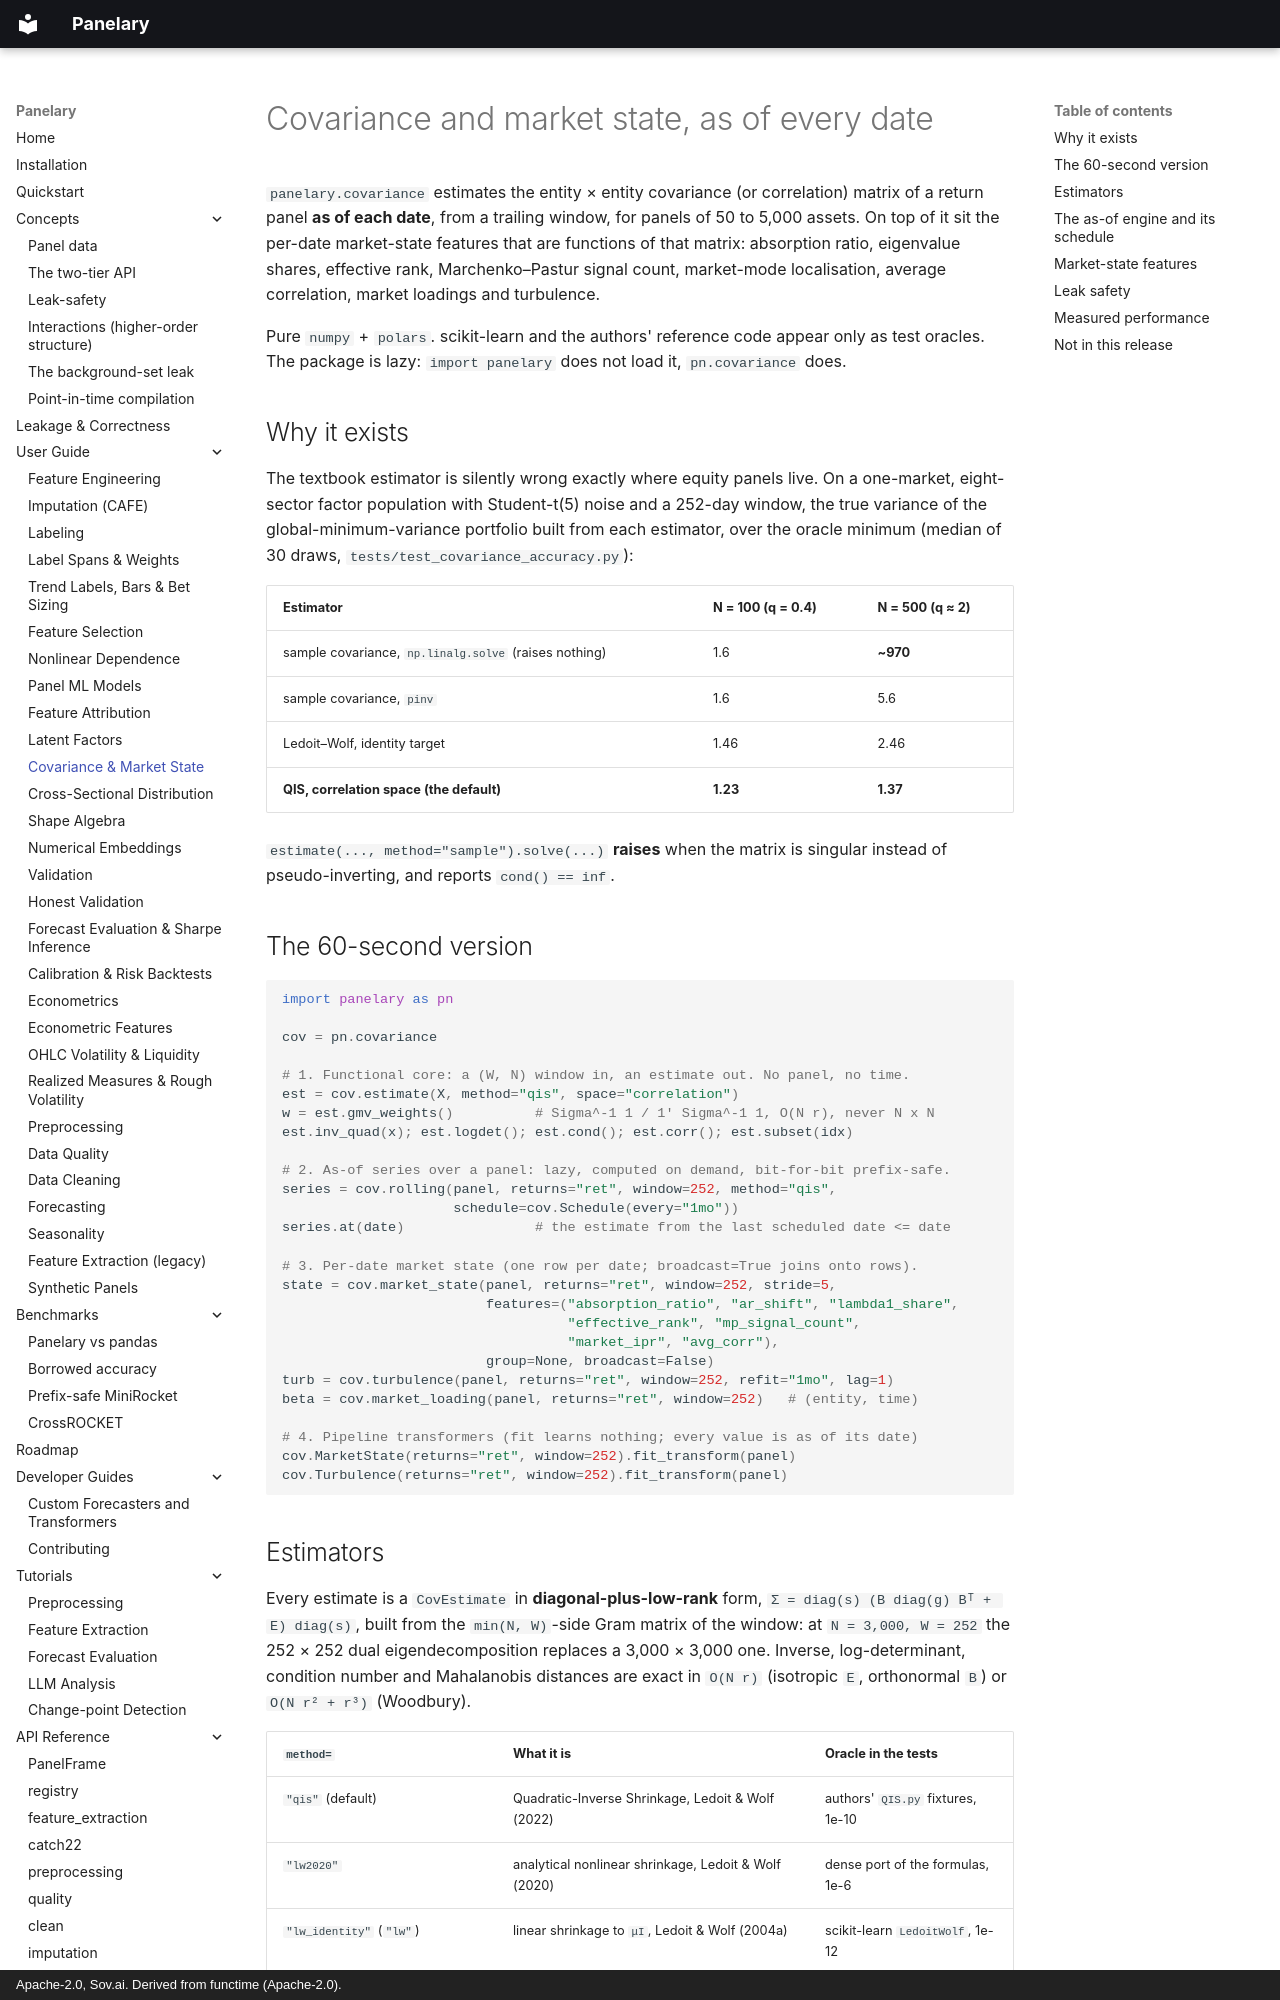

repository: sovai-research/panelary · page: user-guide/covariance/index.html · generator: mkdocs · copyright: Apache-2.0, Sov.ai. Derived from functime (Apache-2.0).

# Covariance and market state, as of every date

`panelary.covariance` estimates the entity × entity covariance (or correlation)
matrix of a return panel **as of each date**, from a trailing window, for
panels of 50 to 5,000 assets. On top of it sit the per-date market-state
features that are functions of that matrix: absorption ratio, eigenvalue
shares, effective rank, Marchenko–Pastur signal count, market-mode
localisation, average correlation, market loadings and turbulence.

Pure `numpy` + `polars`. scikit-learn and the authors' reference code appear
only as test oracles. The package is lazy: `import panelary` does not load it,
`pn.covariance` does.

## Why it exists

The textbook estimator is silently wrong exactly where equity panels live.
On a one-market, eight-sector factor population with Student-t(5) noise and a
252-day window, the true variance of the global-minimum-variance portfolio
built from each estimator, over the oracle minimum (median of 30 draws,
`tests/test_covariance_accuracy.py`):

| Estimator | N = 100 (q = 0.4) | N = 500 (q ≈ 2) |
|---|---|---|
| sample covariance, `np.linalg.solve` (raises nothing) | 1.6 | **~970** |
| sample covariance, `pinv` | 1.6 | 5.6 |
| Ledoit–Wolf, identity target | 1.46 | 2.46 |
| **QIS, correlation space (the default)** | **1.23** | **1.37** |

`estimate(..., method="sample").solve(...)` **raises** when the matrix is
singular instead of pseudo-inverting, and reports `cond() == inf`.

## The 60-second version

```python
import panelary as pn

cov = pn.covariance

# 1. Functional core: a (W, N) window in, an estimate out. No panel, no time.
est = cov.estimate(X, method="qis", space="correlation")
w = est.gmv_weights()          # Sigma^-1 1 / 1' Sigma^-1 1, O(N r), never N x N
est.inv_quad(x); est.logdet(); est.cond(); est.corr(); est.subset(idx)

# 2. As-of series over a panel: lazy, computed on demand, bit-for-bit prefix-safe.
series = cov.rolling(panel, returns="ret", window=252, method="qis",
                     schedule=cov.Schedule(every="1mo"))
series.at(date)                # the estimate from the last scheduled date <= date

# 3. Per-date market state (one row per date; broadcast=True joins onto rows).
state = cov.market_state(panel, returns="ret", window=252, stride=5,
                         features=("absorption_ratio", "ar_shift", "lambda1_share",
                                   "effective_rank", "mp_signal_count",
                                   "market_ipr", "avg_corr"),
                         group=None, broadcast=False)
turb = cov.turbulence(panel, returns="ret", window=252, refit="1mo", lag=1)
beta = cov.market_loading(panel, returns="ret", window=252)   # (entity, time)

# 4. Pipeline transformers (fit learns nothing; every value is as of its date)
cov.MarketState(returns="ret", window=252).fit_transform(panel)
cov.Turbulence(returns="ret", window=252).fit_transform(panel)
```
